Labelled photos from "augmented", an image-classification folder in haneens5905/MSI-System. The possible labels are: cardboard, glass, metal, paper, plastic, trash.

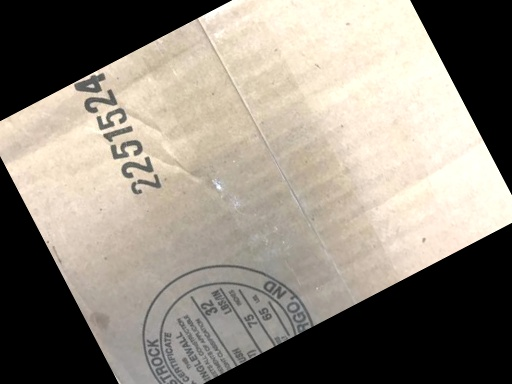
Label: cardboard

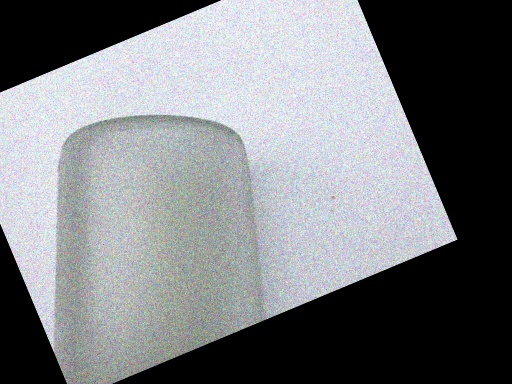
Label: glass

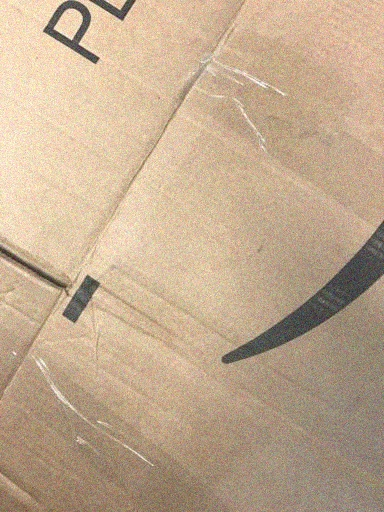
Label: cardboard

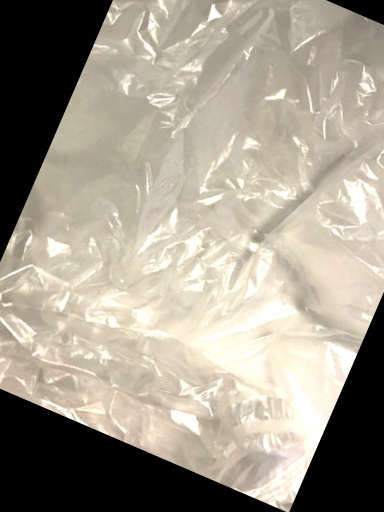
Label: trash

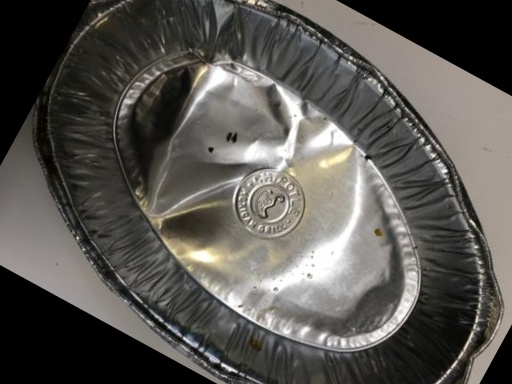
Label: metal

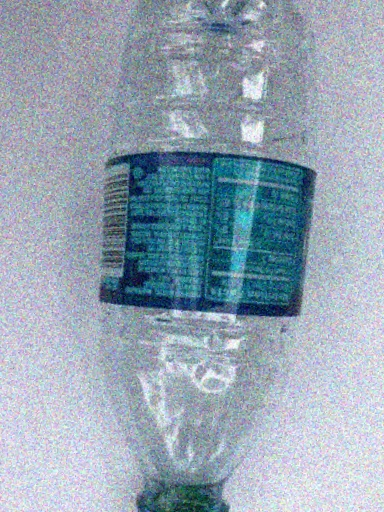
Label: plastic
